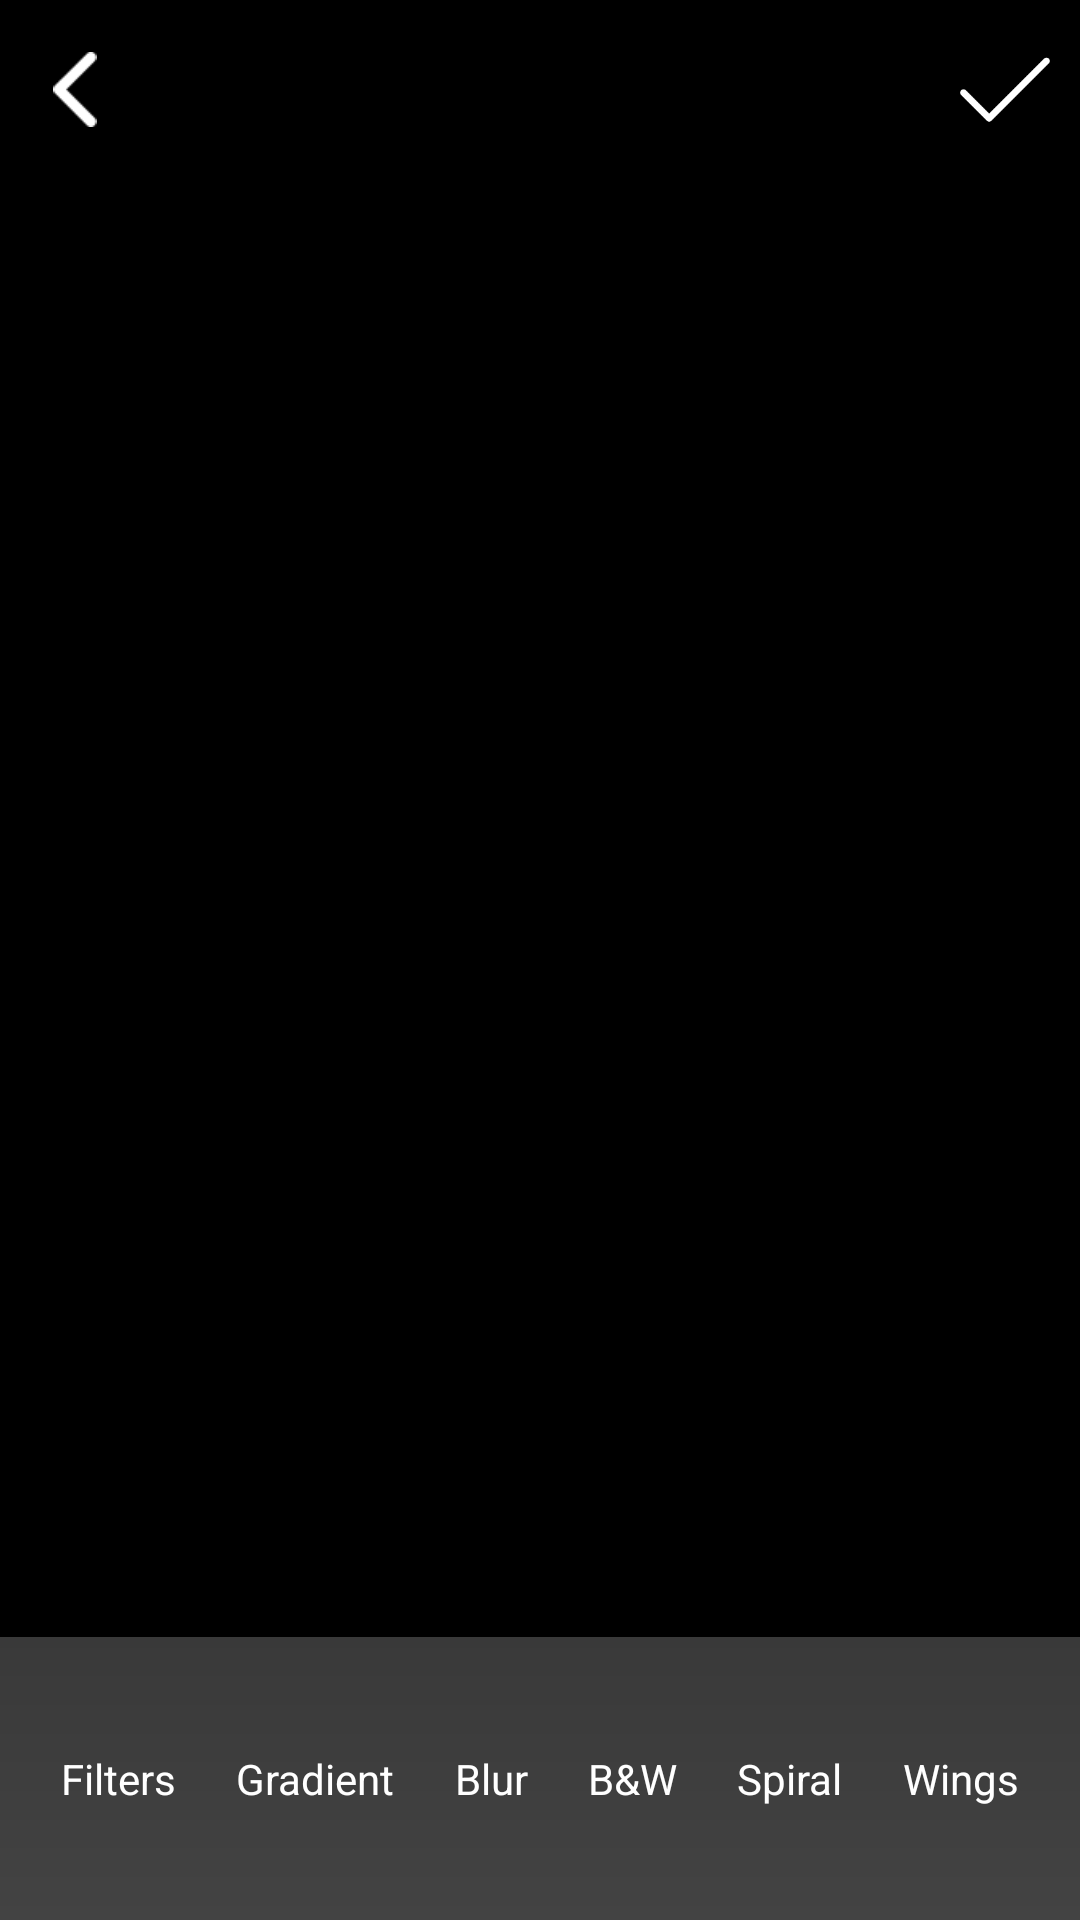

Android layout source for this screen:
<!-- AndroidManifest.xml: application theme Theme.PhotoEditorPro -->
<!-- res/layout/activity_editing_pic.xml -->
<?xml version="1.0" encoding="utf-8"?>
<LinearLayout xmlns:android="http://schemas.android.com/apk/res/android"
    xmlns:app="http://schemas.android.com/apk/res-auto"
    xmlns:tools="http://schemas.android.com/tools"
    android:layout_width="match_parent"
    android:layout_height="match_parent"
    android:background="@drawable/background_rectangle"
    android:orientation="vertical"
    android:weightSum="6"
    tools:context=".activities.EditingPicActivity">

    <RelativeLayout
        android:id="@+id/filters_top_relative"
        android:layout_width="match_parent"
        android:layout_height="60dp"
        android:background="@color/black"
        android:visibility="visible">

        <ImageView
            android:id="@+id/back"
            android:layout_width="30dp"
            android:layout_height="25dp"
            android:layout_centerVertical="true"
            android:layout_marginStart="10dp"
            android:background="@drawable/editing_pressed_state_color"
            android:contentDescription="@string/back"
            android:src="@drawable/back_icon"
            android:textSize="14sp" />

        <ImageView
            android:id="@+id/apply"
            android:layout_width="30dp"
            android:layout_height="25dp"
            android:layout_alignParentEnd="true"
            android:layout_centerVertical="true"
            android:layout_marginEnd="10dp"
            android:background="@drawable/editing_pressed_state_color"
            android:contentDescription="@string/apply"
            android:src="@drawable/save_icon" />
    </RelativeLayout>

    <FrameLayout
        android:id="@+id/frameLayout"
        android:layout_width="match_parent"
        android:layout_height="wrap_content"
        android:layout_weight="5.5"
        android:background="@color/full_black">

        <RelativeLayout
            android:id="@+id/relative_layout"
            android:layout_width="wrap_content"
            android:layout_height="wrap_content"
            android:layout_gravity="center"
            android:background="@color/full_black">

            <ImageView
                android:id="@+id/person_image"
                android:layout_width="wrap_content"
                android:layout_height="wrap_content"
                android:adjustViewBounds="true"
                android:background="@color/full_black"
                android:contentDescription="@string/person_image"
                app:layout_constraintTop_toTopOf="parent" />
        </RelativeLayout>
    </FrameLayout>


    <LinearLayout
        android:layout_width="wrap_content"
        android:layout_height="40dp"
        android:layout_gravity="center_horizontal"
        android:layout_marginTop="5dp"
        android:layout_weight="0.50"
        android:background="@color/transparent"
        android:gravity="center"
        android:orientation="horizontal"
        android:weightSum="6">

        <TextView
            android:id="@+id/filter"
            android:layout_width="wrap_content"
            android:layout_height="wrap_content"
            android:layout_marginEnd="10dp"
            android:layout_weight="1"
            android:text="@string/txt_filters"
            android:textColor="@color/white"
            android:textSize="14sp"
            tools:ignore="RtlHardcoded" />

        <TextView
            android:id="@+id/gradient"
            android:layout_width="wrap_content"
            android:layout_height="wrap_content"
            android:layout_marginStart="10dp"
            android:layout_marginEnd="10dp"
            android:layout_weight="1"
            android:text="@string/gradient"
            android:textColor="@color/white"
            android:textSize="14sp" />

        <TextView
            android:id="@+id/blur"
            android:layout_width="wrap_content"
            android:layout_height="wrap_content"
            android:layout_marginStart="10dp"
            android:layout_marginEnd="10dp"
            android:layout_weight="1"
            android:text="@string/blur"
            android:textColor="@color/white"
            android:textSize="14sp" />

        <TextView
            android:id="@+id/black_white"
            android:layout_width="wrap_content"
            android:layout_height="wrap_content"
            android:layout_marginStart="10dp"
            android:layout_marginEnd="10dp"
            android:layout_weight="1"
            android:text="@string/black_white"
            android:textColor="@color/white"
            android:textSize="14sp" />

        <TextView
            android:id="@+id/spiral"
            android:layout_width="wrap_content"
            android:layout_height="wrap_content"
            android:layout_marginStart="10dp"
            android:layout_marginEnd="10dp"
            android:layout_weight="1"
            android:text="@string/spiral"
            android:textColor="@color/white"
            android:textSize="14sp" />

        <TextView
            android:id="@+id/wings"
            android:layout_width="wrap_content"
            android:layout_height="wrap_content"
            android:layout_marginStart="10dp"
            android:layout_weight="1"
            android:text="@string/wings"
            android:textColor="@color/white"
            android:textSize="14sp" />
        
    </LinearLayout>

    <androidx.recyclerview.widget.RecyclerView
        android:id="@+id/simpleFilterRecycler"
        android:layout_width="match_parent"
        android:layout_height="wrap_content"
        android:layout_marginTop="5dp"
        android:layout_weight="0"
        android:clipToPadding="false"
        android:orientation="horizontal"
        android:visibility="visible"
        app:layoutManager="androidx.recyclerview.widget.LinearLayoutManager"
        app:layout_constraintBottom_toBottomOf="parent"
        app:layout_constraintTop_toBottomOf="@+id/person_image"
        tools:ignore="RtlSymmetry"
        tools:listitem="@layout/simple_filter_item" />

    <androidx.recyclerview.widget.RecyclerView
        android:id="@+id/gradient_filter_recycler"
        android:layout_width="match_parent"
        android:layout_height="wrap_content"
        android:layout_marginTop="5dp"
        android:layout_weight="0"
        android:clipToPadding="false"
        android:orientation="horizontal"
        android:visibility="gone"
        app:layoutManager="androidx.recyclerview.widget.LinearLayoutManager"
        app:layout_constraintBottom_toBottomOf="parent"
        app:layout_constraintTop_toBottomOf="@+id/person_image"
        tools:ignore="RtlSymmetry"
        tools:listitem="@layout/simple_filter_item" />

    <androidx.appcompat.widget.AppCompatSeekBar
        android:id="@+id/seekbar"
        android:layout_width="match_parent"
        android:layout_height="wrap_content"
        android:max="255"
        android:progress="255"
        android:visibility="gone" />

</LinearLayout>
<!-- res/layout/simple_filter_item.xml (included above) -->
<?xml version="1.0" encoding="utf-8"?>
<LinearLayout xmlns:android="http://schemas.android.com/apk/res/android"
    android:layout_width="60dp"
    android:layout_height="60dp"
    android:gravity="center"
    android:orientation="vertical">

    <ImageView
        android:id="@+id/edit_pic_item"
        android:layout_width="40dp"
        android:layout_height="40dp"
        android:contentDescription="@string/rectangle"
        android:background="@drawable/filter_icon_background"
        android:layout_gravity="center"
        android:src="@drawable/pink" />

    <TextView
        android:id="@+id/fiter_name"
        android:layout_width="wrap_content"
        android:layout_height="wrap_content"
        android:text="@string/txt_filters"
        android:textColor="@color/white"
        android:textSize="13sp" />
</LinearLayout>
<!-- resources referenced by this layout -->
<resources>
  <color name="black">#FF000000</color>
  <color name="full_black">#000000</color>
  <color name="transparent">#00000000</color>
  <color name="white">#FFFFFFFF</color>
  <!-- drawable back_icon: png bitmap (drawable-hdpi, 419 bytes) -->
  <!-- drawable background_rectangle (drawable) -->
  <?xml version="1.0" encoding="utf-8"?>
  <shape xmlns:android="http://schemas.android.com/apk/res/android"
      android:shape="rectangle">
      <gradient
          android:startColor="#434343"
          android:endColor="#000000"
          android:angle="90"/>
  </shape>
  <!-- drawable editing_pressed_state_color (drawable) -->
  <?xml version="1.0" encoding="utf-8"?>
  <selector xmlns:android="http://schemas.android.com/apk/res/android">
      <item android:state_pressed="true" android:drawable="@color/design_back" />
  </selector>
  <!-- drawable filter_icon_background (drawable) -->
  <?xml version="1.0" encoding="utf-8"?>
  <shape xmlns:android="http://schemas.android.com/apk/res/android"
      android:shape="rectangle">
  
      <corners android:radius="@dimen/margin_5" />
      <solid android:color="@color/radial_1" />
  
  </shape>
  <!-- drawable pink: png bitmap (drawable, 27989 bytes) -->
  <!-- drawable save_icon: png bitmap (drawable, 983 bytes) -->
  <string name="apply">Apply</string>
  <string name="back">Back</string>
  <string name="black_white">B&amp;W</string>
  <string name="blur">Blur</string>
  <string name="gradient">Gradient</string>
  <string name="person_image">person image</string>
  <string name="rectangle">rectangle</string>
  <string name="spiral">Spiral</string>
  <string name="txt_filters">Filters</string>
  <string name="wings">Wings</string>
  <style name="Theme.PhotoEditorPro" parent="Theme.MaterialComponents.DayNight.NoActionBar">
          
          <item name="colorPrimary">@color/design_back</item>
          <item name="colorPrimaryVariant">@color/design_back</item>
          <item name="colorOnPrimary">@color/white</item>
          
          <item name="colorSecondary">@color/teal_200</item>
          <item name="colorSecondaryVariant">@color/teal_700</item>
          <item name="colorOnSecondary">@color/black</item>
          
          <item name="android:statusBarColor">?attr/colorPrimaryVariant</item>
          
      </style>
  <color name="design_back">#434343</color>
  <color name="radial_1">#03A9F4</color>
  <color name="teal_200">#FF03DAC5</color>
  <color name="teal_700">#FF018786</color>
</resources>
